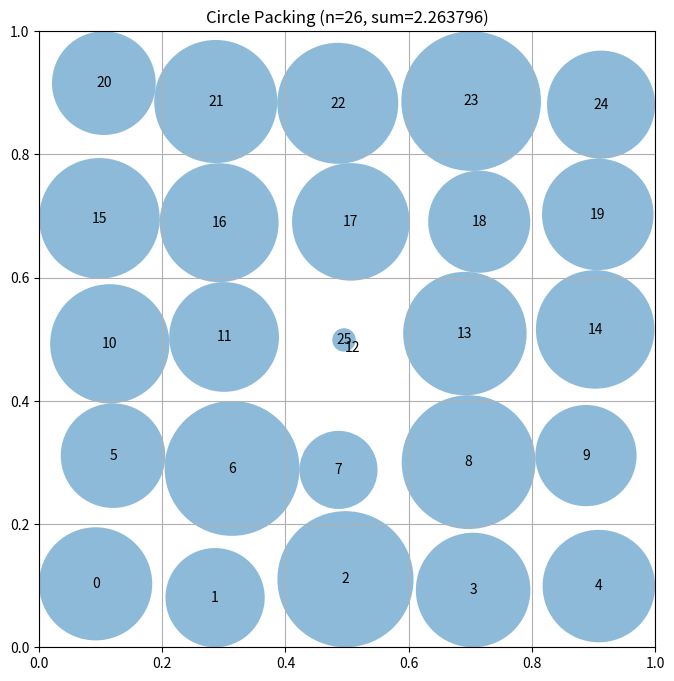

Recreate this plot in Python.
"""Constructor-based circle packing for n=26 circles"""
import numpy as np
from scipy.optimize import linprog  # Pre-imported for LP approaches

# EVOLVE-BLOCK-START
def construct_packing():
    n = 26
    rng = np.random.default_rng(0)
    # deterministic seed (grid + centre)
    g = np.linspace(0.1, 0.9, 5)
    xv, yv = np.meshgrid(g, g)
    base = np.column_stack([xv.ravel(), yv.ravel()])
    base = np.vstack([base, [0.5, 0.5]])

    best_sum = -1.0
    best_centers = None
    best_radii = None

    # perturb the deterministic layout several times
    for _ in range(15):
        centers = base + rng.uniform(-0.02, 0.02, base.shape)
        centers = np.clip(centers, 0.01, 0.99)
        radii = compute_max_radii(centers)
        s = radii.sum()
        if s > best_sum:
            best_sum, best_centers, best_radii = s, centers, radii

    # try a few pure random layouts
    for _ in range(5):
        centers = rng.uniform(0.01, 0.99, (n, 2))
        radii = compute_max_radii(centers)
        s = radii.sum()
        if s > best_sum:
            best_sum, best_centers, best_radii = s, centers, radii

    return best_centers, best_radii, float(best_sum)


def compute_max_radii(centers):
    n = centers.shape[0]
    border = np.minimum.reduce([centers[:, 0], centers[:, 1],
                               1 - centers[:, 0], 1 - centers[:, 1]])

    diff = centers[:, None, :] - centers[None, :, :]
    pair = np.sqrt(np.sum(diff ** 2, axis=2))

    A = np.vstack([np.eye(n),
                   np.eye(n)[np.triu_indices(n, k=1)[0]] + np.eye(n)[np.triu_indices(n, k=1)[1]]])
    b = np.concatenate([border, pair[np.triu_indices(n, k=1)]])

    res = linprog(-np.ones(n), A_ub=A, b_ub=b, bounds=[(0, None)] * n, method="highs")
    return res.x if res.success else np.minimum(border, np.min(pair + np.eye(n) * np.inf, axis=1) / 2)
# EVOLVE-BLOCK-END


# This part remains fixed (not evolved)
def run_packing():
    """Run the circle packing constructor for n=26"""
    centers, radii, sum_radii = construct_packing()
    return centers, radii, sum_radii


def visualize(centers, radii):
    """
    Visualize the circle packing

    Args:
        centers: np.array of shape (n, 2) with (x, y) coordinates
        radii: np.array of shape (n) with radius of each circle
    """
    import matplotlib.pyplot as plt
    from matplotlib.patches import Circle

    fig, ax = plt.subplots(figsize=(8, 8))

    # Draw unit square
    ax.set_xlim(0, 1)
    ax.set_ylim(0, 1)
    ax.set_aspect("equal")
    ax.grid(True)

    # Draw circles
    for i, (center, radius) in enumerate(zip(centers, radii)):
        circle = Circle(center, radius, alpha=0.5)
        ax.add_patch(circle)
        ax.text(center[0], center[1], str(i), ha="center", va="center")

    plt.title(f"Circle Packing (n={len(centers)}, sum={sum(radii):.6f})")
    plt.show()


if __name__ == "__main__":
    centers, radii, sum_radii = run_packing()
    print(f"Sum of radii: {sum_radii}")
    # AlphaEvolve improved this to 2.635

    # Uncomment to visualize:
    visualize(centers, radii)
